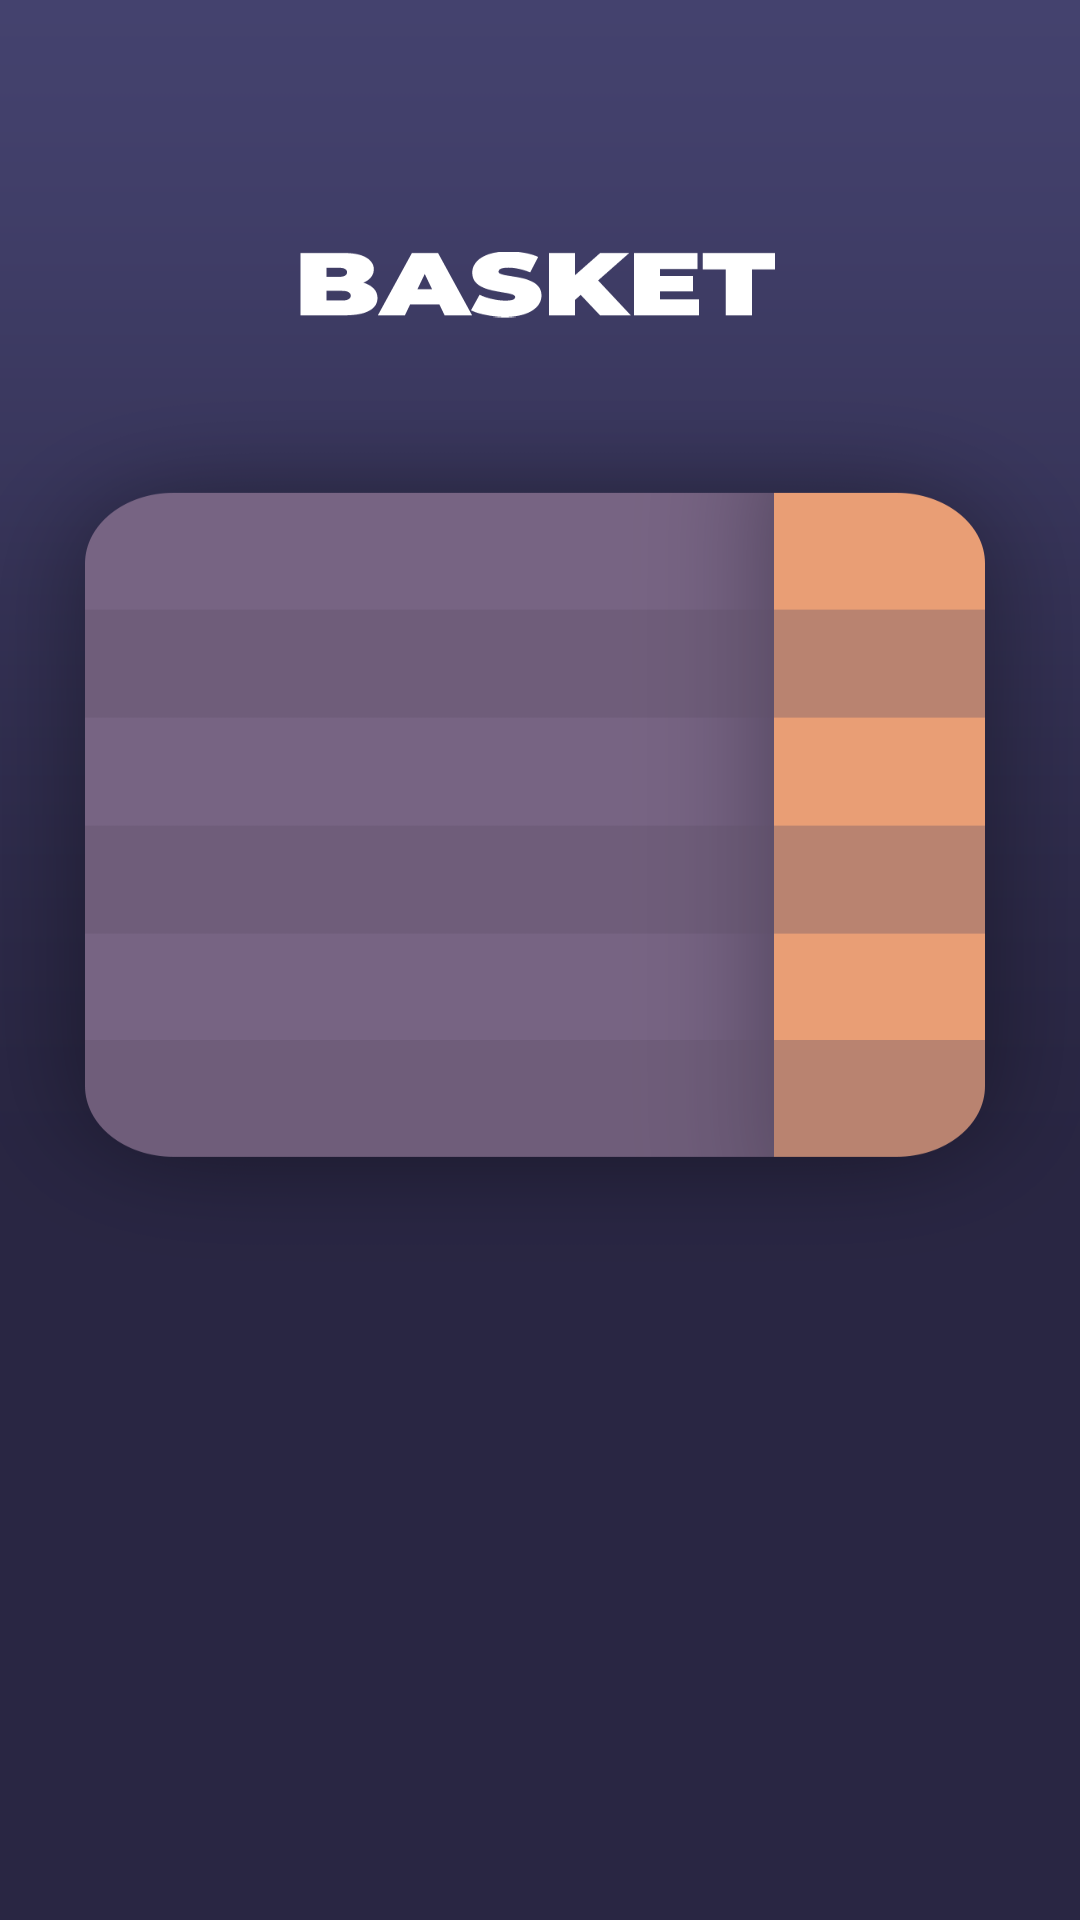

Write the Android layout XML for this screen, with the resource values it uses.
<!-- AndroidManifest.xml: application theme Theme.MyThaiKitchen -->
<!-- res/layout/activity_current_basket.xml -->
<?xml version="1.0" encoding="utf-8"?>
<RelativeLayout
        xmlns:android="http://schemas.android.com/apk/res/android"
        xmlns:tools="http://schemas.android.com/tools"
        xmlns:app="http://schemas.android.com/apk/res-auto"
        android:layout_width="match_parent"
        android:layout_height="match_parent"
        android:background="@drawable/currentbasket"
        tools:context=".currentBasket">

    <ImageButton
            android:id="@+id/back"
            android:background="@drawable/back"
            android:layout_centerHorizontal="true"
            android:layout_centerVertical="true"
            android:translationY="-354dp"
            android:translationX="-139dp"
            android:layout_width="50dp"
            android:layout_height="50dp"/>

    //1
    <TextView
            android:text=""
            android:textSize="20dp"
            android:textColor="@color/black"
            android:fontFamily="@font/montserratmedium"
            android:id="@+id/food1"
            android:layout_centerHorizontal="true"
            android:layout_centerVertical="true"
            android:gravity="left"
            android:translationY="-180dp"
            android:translationX="-50dp"
            android:layout_width="200dp"
            android:layout_height="30dp"/>

    <TextView
            android:text=""
            android:textSize="20dp"
            android:textColor="@color/black"
            android:fontFamily="@font/montserratmedium"
            android:id="@+id/quantity1"
            android:layout_centerHorizontal="true"
            android:layout_centerVertical="true"
            android:gravity="right"
            android:translationY="-180dp"
            android:translationX="50dp"
            android:layout_width="50dp"
            android:layout_height="30dp"/>

    <TextView
            android:text=""
            android:textSize="20dp"
            android:textColor="@color/black"
            android:fontFamily="@font/montserratblack"
            android:id="@+id/cost1"
            android:layout_centerHorizontal="true"
            android:layout_centerVertical="true"
            android:gravity="left"
            android:translationY="-180dp"
            android:translationX="120dp"
            android:layout_width="60dp"
            android:layout_height="30dp"/>
    //2
    <TextView
            android:text=""
            android:textSize="20dp"
            android:textColor="@color/black"
            android:fontFamily="@font/montserratmedium"
            android:id="@+id/food2"
            android:layout_centerHorizontal="true"
            android:layout_centerVertical="true"
            android:gravity="left"
            android:translationY="-132dp"
            android:translationX="-50dp"
            android:layout_width="200dp"
            android:layout_height="30dp"/>

    <TextView
            android:text=""
            android:textSize="20dp"
            android:textColor="@color/black"
            android:fontFamily="@font/montserratmedium"
            android:id="@+id/quantity2"
            android:layout_centerHorizontal="true"
            android:layout_centerVertical="true"
            android:gravity="right"
            android:translationY="-132dp"
            android:translationX="50dp"
            android:layout_width="50dp"
            android:layout_height="30dp"/>

    <TextView
            android:text=""
            android:textSize="20dp"
            android:textColor="@color/black"
            android:fontFamily="@font/montserratblack"
            android:id="@+id/cost2"
            android:layout_centerHorizontal="true"
            android:layout_centerVertical="true"
            android:gravity="left"
            android:translationY="-132dp"
            android:translationX="120dp"
            android:layout_width="60dp"
            android:layout_height="30dp"/>
    //3
    <TextView
            android:text=""
            android:textSize="20dp"
            android:textColor="@color/black"
            android:fontFamily="@font/montserratmedium"
            android:id="@+id/food3"
            android:layout_centerHorizontal="true"
            android:layout_centerVertical="true"
            android:gravity="left"
            android:translationY="-84dp"
            android:translationX="-50dp"
            android:layout_width="200dp"
            android:layout_height="30dp"/>

    <TextView
            android:text=""
            android:textSize="20dp"
            android:textColor="@color/black"
            android:fontFamily="@font/montserratmedium"
            android:id="@+id/quantity3"
            android:layout_centerHorizontal="true"
            android:layout_centerVertical="true"
            android:gravity="right"
            android:translationY="-84dp"
            android:translationX="50dp"
            android:layout_width="50dp"
            android:layout_height="30dp"/>

    <TextView
            android:text=""
            android:textSize="20dp"
            android:textColor="@color/black"
            android:fontFamily="@font/montserratblack"
            android:id="@+id/cost3"
            android:layout_centerHorizontal="true"
            android:layout_centerVertical="true"
            android:gravity="left"
            android:translationY="-84dp"
            android:translationX="120dp"
            android:layout_width="60dp"
            android:layout_height="30dp"/>
    //4
    <TextView
            android:text=""
            android:textSize="20dp"
            android:textColor="@color/black"
            android:fontFamily="@font/montserratmedium"
            android:id="@+id/food4"
            android:layout_centerHorizontal="true"
            android:layout_centerVertical="true"
            android:gravity="left"
            android:translationY="-36dp"
            android:translationX="-50dp"
            android:layout_width="200dp"
            android:layout_height="30dp"/>

    <TextView
            android:text=""
            android:textSize="20dp"
            android:textColor="@color/black"
            android:fontFamily="@font/montserratmedium"
            android:id="@+id/quantity4"
            android:layout_centerHorizontal="true"
            android:layout_centerVertical="true"
            android:gravity="right"
            android:translationY="-36dp"
            android:translationX="50dp"
            android:layout_width="50dp"
            android:layout_height="30dp"/>

    <TextView
            android:text=""
            android:textSize="20dp"
            android:textColor="@color/black"
            android:fontFamily="@font/montserratblack"
            android:id="@+id/cost4"
            android:layout_centerHorizontal="true"
            android:layout_centerVertical="true"
            android:gravity="left"
            android:translationY="-36dp"
            android:translationX="120dp"
            android:layout_width="60dp"
            android:layout_height="30dp"/>
    //5
    <TextView
            android:text=""
            android:textSize="20dp"
            android:textColor="@color/black"
            android:fontFamily="@font/montserratmedium"
            android:id="@+id/food5"
            android:layout_centerHorizontal="true"
            android:layout_centerVertical="true"
            android:gravity="left"
            android:translationY="12dp"
            android:translationX="-50dp"
            android:layout_width="200dp"
            android:layout_height="30dp"/>

    <TextView
            android:text=""
            android:textSize="20dp"
            android:textColor="@color/black"
            android:fontFamily="@font/montserratmedium"
            android:id="@+id/quantity5"
            android:layout_centerHorizontal="true"
            android:layout_centerVertical="true"
            android:gravity="right"
            android:translationY="12dp"
            android:translationX="50dp"
            android:layout_width="50dp"
            android:layout_height="30dp"/>

    <TextView
            android:text=""
            android:textSize="20dp"
            android:textColor="@color/black"
            android:fontFamily="@font/montserratblack"
            android:id="@+id/cost5"
            android:layout_centerHorizontal="true"
            android:layout_centerVertical="true"
            android:gravity="left"
            android:translationY="12dp"
            android:translationX="120dp"
            android:layout_width="60dp"
            android:layout_height="30dp"/>
    //6
    <TextView
            android:text=""
            android:textSize="20dp"
            android:textColor="@color/black"
            android:fontFamily="@font/montserratmedium"
            android:id="@+id/food6"
            android:layout_centerHorizontal="true"
            android:layout_centerVertical="true"
            android:gravity="left"
            android:translationY="60dp"
            android:translationX="-50dp"
            android:layout_width="200dp"
            android:layout_height="30dp"/>

    <TextView
            android:text=""
            android:textSize="20dp"
            android:textColor="@color/black"
            android:fontFamily="@font/montserratmedium"
            android:id="@+id/quantity6"
            android:layout_centerHorizontal="true"
            android:layout_centerVertical="true"
            android:gravity="right"
            android:translationY="60dp"
            android:translationX="50dp"
            android:layout_width="50dp"
            android:layout_height="30dp"/>

    <TextView
            android:text=""
            android:textSize="20dp"
            android:textColor="@color/black"
            android:fontFamily="@font/montserratblack"
            android:id="@+id/cost6"
            android:layout_centerHorizontal="true"
            android:layout_centerVertical="true"
            android:gravity="left"
            android:translationY="60dp"
            android:translationX="120dp"
            android:layout_width="60dp"
            android:layout_height="30dp"/>
    //
</RelativeLayout>
<!-- resources referenced by this layout -->
<resources>
  <!-- drawable back: png bitmap (drawable, 40175 bytes) -->
  <!-- drawable currentbasket: png bitmap (drawable, 49091 bytes) -->
  <style name="Theme.MyThaiKitchen" parent="Theme.MaterialComponents.DayNight.NoActionBar">
          
          <item name="colorPrimary">@color/purple_500</item>
          <item name="colorPrimaryVariant">@color/purple_700</item>
          <item name="colorOnPrimary">@color/white</item>
          
          <item name="colorSecondary">@color/teal_200</item>
          <item name="colorSecondaryVariant">@color/teal_700</item>
          <item name="colorOnSecondary">@color/black</item>
          
          <item name="android:windowTranslucentNavigation">true</item>
          <item name="android:navigationBarColor">@android:color/transparent</item>
          <item name="android:statusBarColor">@android:color/transparent</item>
  
      </style>
  <!-- not gathered from this repository: default colours our renderer supplied (Android Studio template values) -->
  <color name="purple_500">#FF6200EE</color>
  <color name="purple_700">#FF3700B3</color>
  <color name="teal_200">#FF03DAC5</color>
  <color name="teal_700">#FF018786</color>
  <color name="black">#FF000000</color>
  <color name="white">#FFFFFFFF</color>
</resources>
